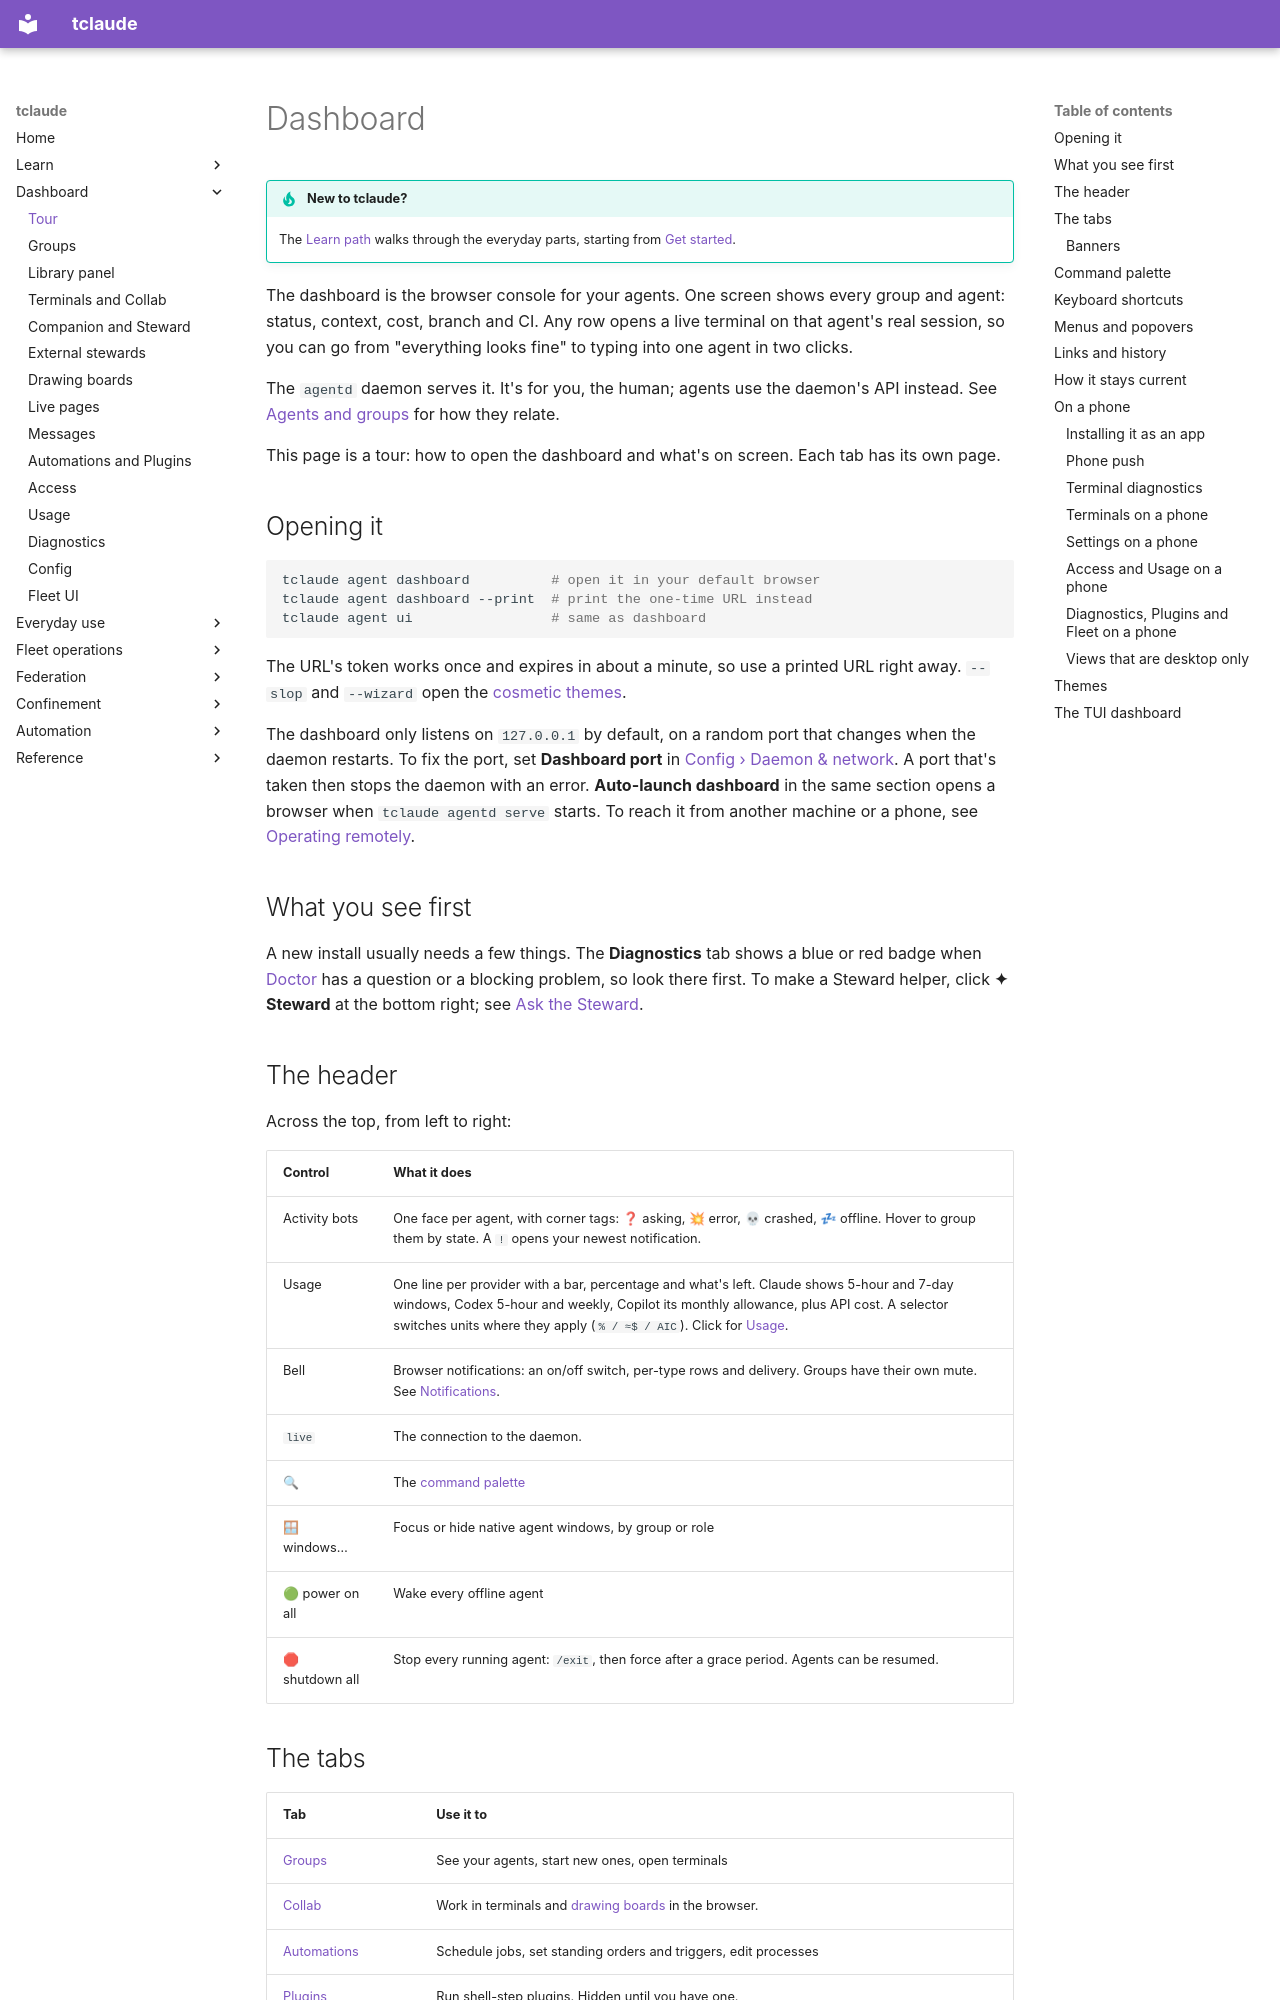

repository: tofutools/tclaude · page: dashboard/index.html · generator: mkdocs

# Dashboard

!!! tip "New to tclaude?"
    The [Learn path](learn/index.md) walks through the everyday parts, starting from [Get started](learn/get-started.md).

The dashboard is the browser console for your agents. One screen shows every group
and agent: status, context, cost, branch and CI. Any row opens a live terminal on
that agent's real session, so you can go from "everything looks fine" to typing into
one agent in two clicks.

The `agentd` daemon serves it. It's for you, the human; agents use the daemon's API
instead. See [Agents and groups](agents-and-groups.md) for how they relate.

This page is a tour: how to open the dashboard and what's on screen. Each tab has
its own page.

## Opening it

```bash
tclaude agent dashboard          # open it in your default browser
tclaude agent dashboard --print  # print the one-time URL instead
tclaude agent ui                 # same as dashboard
```

The URL's token works once and expires in about a minute, so use a printed URL right
away. `--slop` and `--wizard` open the [cosmetic themes](#themes).

The dashboard only listens on `127.0.0.1` by default, on a random port that changes
when the daemon restarts. To fix the port, set **Dashboard port** in
[Config › Daemon & network](dashboard-config.md#daemon-network). A port that's taken
then stops the daemon with an error. **Auto-launch dashboard** in the same section
opens a browser when `tclaude agentd serve` starts. To reach it from another machine
or a phone, see [Operating remotely](remote.md).

## What you see first

A new install usually needs a few things. The **Diagnostics** tab shows a blue or red
badge when [Doctor](dashboard-diagnostics.md#doctor) has a question or a blocking
problem, so look there first. To make a Steward helper, click **✦ Steward** at the
bottom right; see [Ask the Steward](learn/steward.md).

## The header

Across the top, from left to right:

| Control | What it does |
|---|---|
| Activity bots | One face per agent, with corner tags: ❓ asking, 💥 error, 💀 crashed, 💤 offline. Hover to group them by state. A `!` opens your newest notification. |
| Usage | One line per provider with a bar, percentage and what's left. Claude shows 5-hour and 7-day windows, Codex 5-hour and weekly, Copilot its monthly allowance, plus API cost. A selector switches units where they apply (`% / ≈$ / AIC`). Click for [Usage](dashboard-usage.md). |
| Bell | Browser notifications: an on/off switch, per-type rows and delivery. Groups have their own mute. See [Notifications](notifications.md). |
| `live` | The connection to the daemon. |
| 🔍 | The [command palette](#command-palette) |
| 🪟 windows… | Focus or hide native agent windows, by group or role |
| 🟢 power on all | Wake every offline agent |
| 🛑 shutdown all | Stop every running agent: `/exit`, then force after a grace period. Agents can be resumed. |

## The tabs

| Tab | Use it to |
|---|---|
| [Groups](dashboard-groups.md) | See your agents, start new ones, open terminals |
| [Collab](dashboard-terminals.md) | Work in terminals and [drawing boards](drawing-boards.md) in the browser. |
| [Automations](dashboard-automations.md) | Schedule jobs, set standing orders and triggers, edit processes |
| [Plugins](dashboard-automations.md#plugins) | Run shell-step plugins. Hidden until you have one. |
| [Access](dashboard-access.md) | See and change permissions, grant sudo |
| [Messages](dashboard-messages.md) | Read agent mail and notifications, answer access requests |
| [Usage](dashboard-usage.md) | Track spend and quota. Hidden until there's something to show. |
| [Diagnostics](dashboard-diagnostics.md) | Check Doctor, the audit trail, logs and performance |
| [Config](dashboard-config.md) | Change settings |

On the right of the tab bar are **⌂** for this node, **nodes ▾**, and **Fleet**,
with a **set up** pill until you've looked at it. See
[Fleet UI](fleet-ui.md) to link machines.

On every tab, the [companion](companion.md) sits at the bottom right.
The footer shows the tclaude version, the last refresh,
[Open PRs](dashboard-groups.md#open-prs) and, with a GitLab instance
configured, [Open MRs](dashboard-groups.md#open-mrs).

### Banners

**🔐 An agent is requesting access** with **Review** appears on any tab when an agent
is waiting on you. Spending limits raise their own banner.
